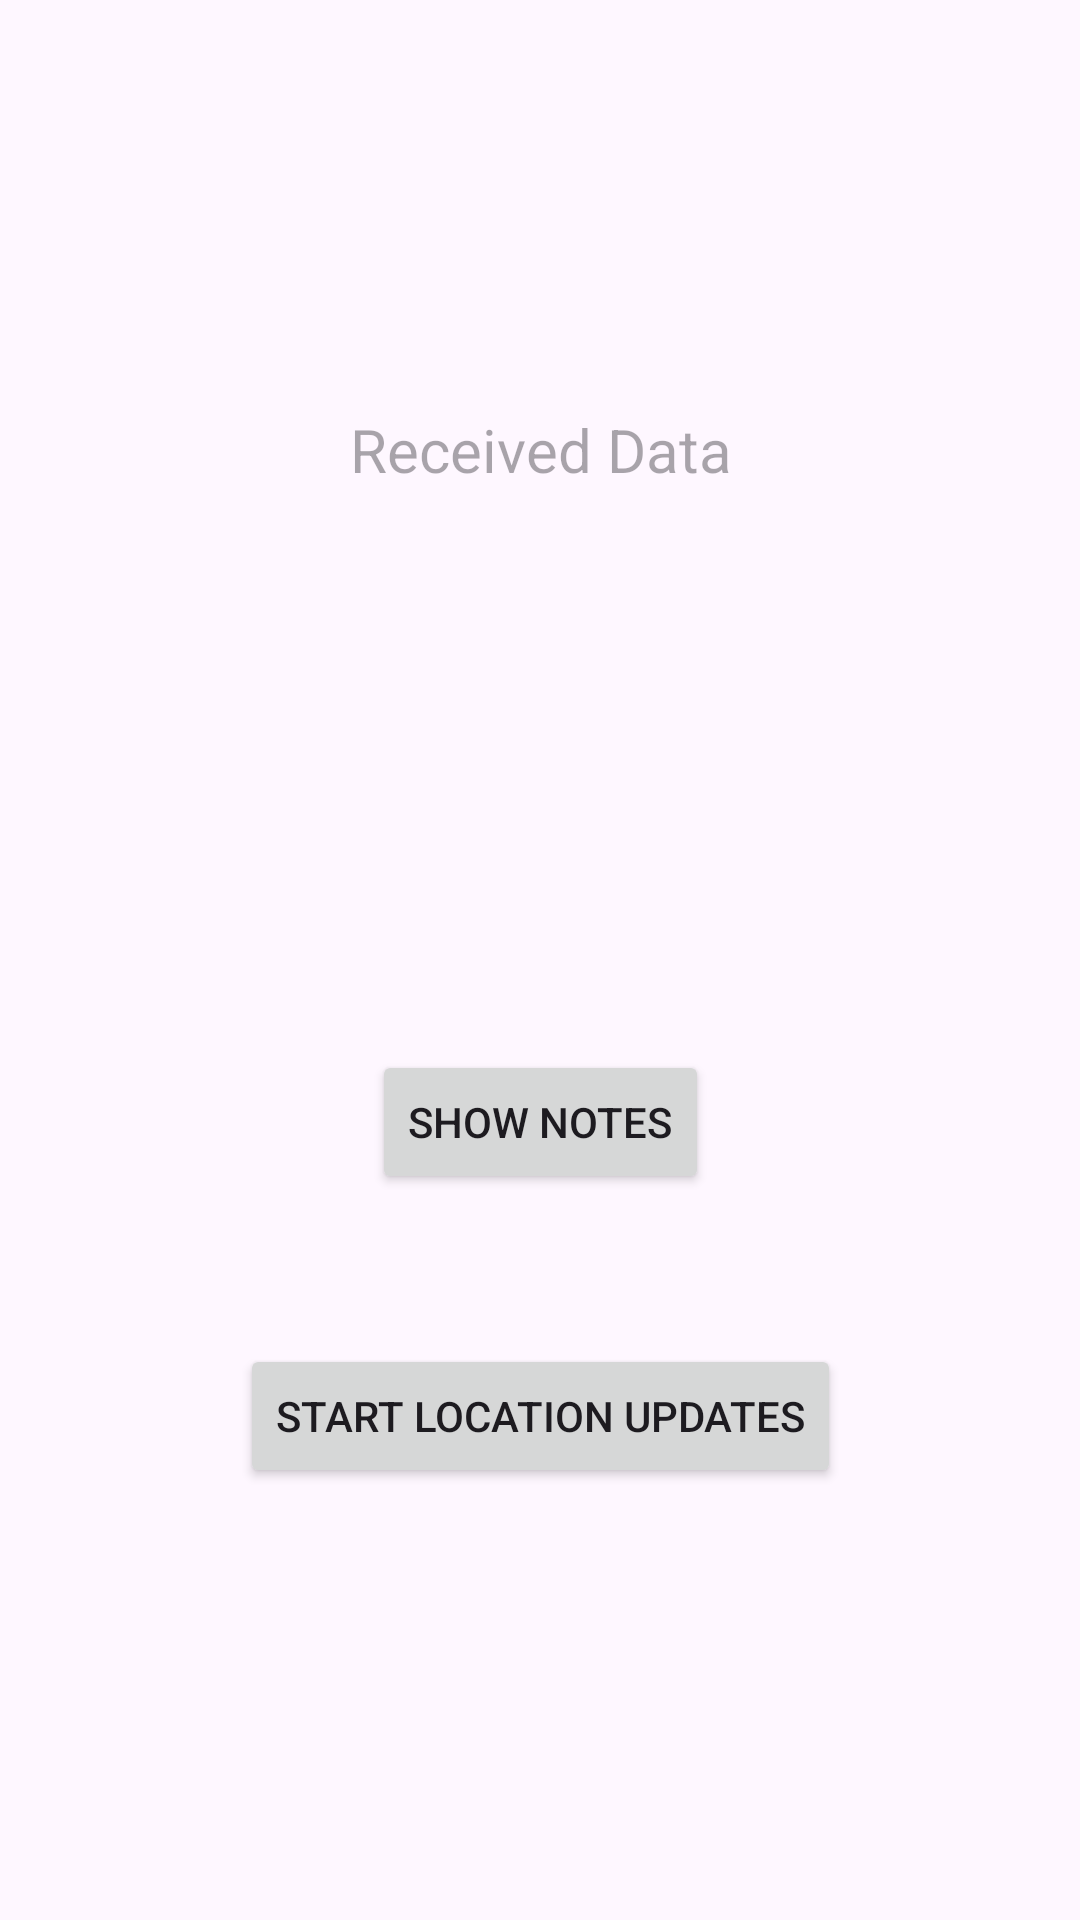

Layout XML and referenced resources for this Android screen:
<!-- AndroidManifest.xml: application theme Theme.TrainingDay1 -->
<!-- res/layout/activity_second.xml -->
<?xml version="1.0" encoding="utf-8"?>
<androidx.constraintlayout.widget.ConstraintLayout xmlns:android="http://schemas.android.com/apk/res/android"
    android:layout_width="match_parent"
    android:layout_height="match_parent"
    xmlns:app="http://schemas.android.com/apk/res-auto">

    <TextView
        android:id="@+id/secondaryData"
        android:layout_width="match_parent"
        android:layout_height="300dp"
        android:hint="Received Data"
        android:textSize="20sp"
        android:gravity="center"
        app:layout_constraintTop_toTopOf="parent"
        app:layout_constraintStart_toStartOf="parent"
        />

    <Button
        android:id="@+id/getNoteButton"
        android:layout_width="wrap_content"
        android:layout_height="wrap_content"
        android:text="Show Notes"
        android:layout_marginTop="50dp"
        app:layout_constraintStart_toStartOf="parent"
        app:layout_constraintEnd_toEndOf="parent"
        app:layout_constraintTop_toBottomOf="@id/secondaryData"
        />

    <Button
        android:id="@+id/startServiceButton"
        android:layout_width="wrap_content"
        android:layout_height="wrap_content"
        android:text="Start Location Updates"
        android:layout_marginTop="50dp"
        app:layout_constraintStart_toStartOf="parent"
        app:layout_constraintEnd_toEndOf="parent"
        app:layout_constraintTop_toBottomOf="@id/getNoteButton"
        />

</androidx.constraintlayout.widget.ConstraintLayout>
<!-- resources referenced by this layout -->
<resources>
  <style name="Theme.TrainingDay1" parent="Base.Theme.TrainingDay1" />
  <style name="Base.Theme.TrainingDay1" parent="Theme.Material3.DayNight.NoActionBar">
          
          
      </style>
</resources>
